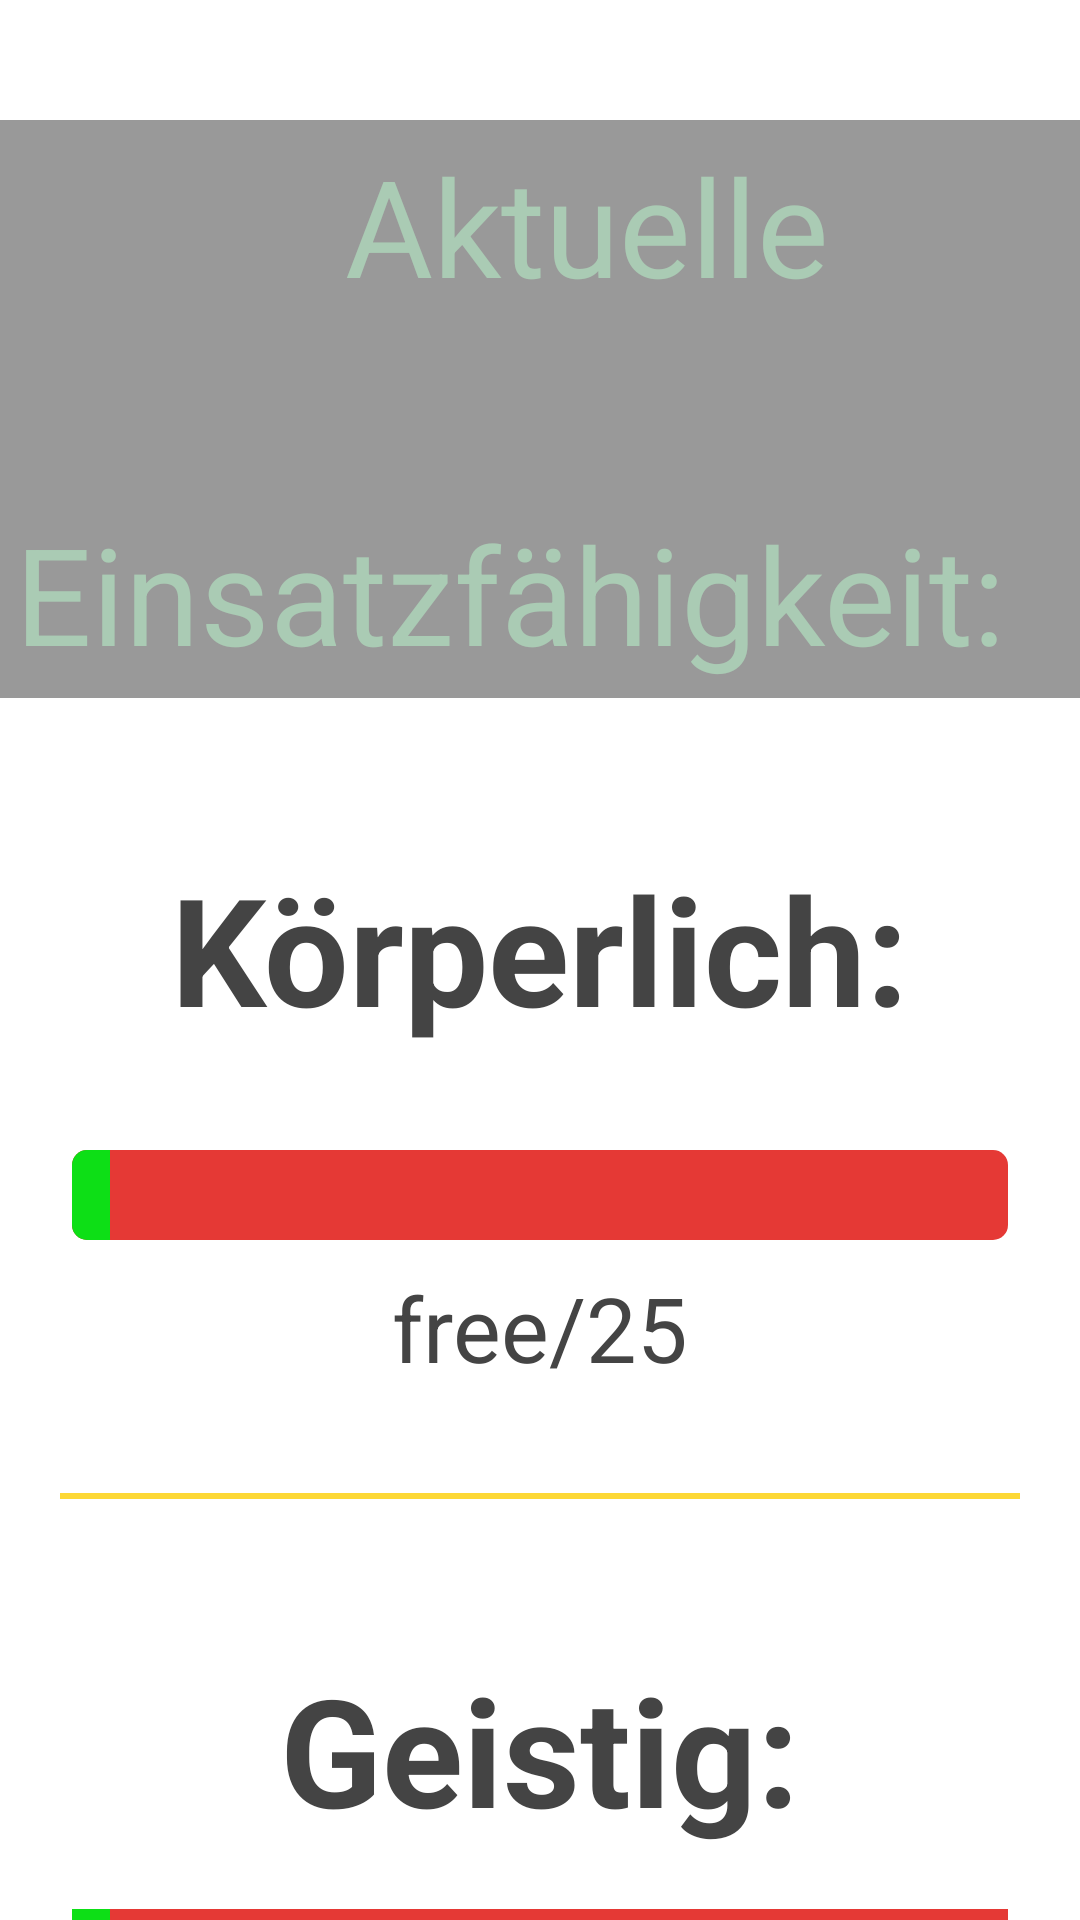

Here is an Android app screen rendered from its layout file. Give the layout XML and the strings, colors and styles it references.
<!-- AndroidManifest.xml: application theme Theme.Rotations_App -->
<!-- res/layout/activity_bewertungen.xml -->
<?xml version="1.0" encoding="utf-8"?>
<LinearLayout xmlns:android="http://schemas.android.com/apk/res/android"
    xmlns:app="http://schemas.android.com/apk/res-auto"
    xmlns:tools="http://schemas.android.com/tools"
    android:layout_width="match_parent"
    android:layout_height="match_parent"
    tools:context=".Bewertungen"
    android:orientation="vertical"
    android:layout_margin="10sp"
    >

    <TextView
        android:layout_marginTop="40sp"
        android:layout_width="match_parent"
        android:layout_height="wrap_content"
        android:text="          Aktuelle"
        android:textSize="45dp"
        android:layout_gravity="center_horizontal"
        android:padding="5sp"
        android:background="@color/grayButton"
        />
    <TextView
        android:layout_width="match_parent"
        android:layout_height="wrap_content"
        android:text="  Einsatzfähigkeit:"
        android:textSize="45dp"
        android:layout_gravity="center_horizontal"
        android:padding="5sp"
        android:background="@color/grayButton"
        />
    <TextView

            android:layout_marginTop="30sp"
            android:layout_width="wrap_content"
            android:layout_height="wrap_content"
            android:text="Körperlich:"
            android:textColor="@color/grayBackground"
            android:textSize="50sp"
            android:textStyle="bold"
            android:layout_gravity="center"
            android:padding="20dp"
        />
    <ProgressBar
        android:id="@+id/progressBarK"
        style="@style/Widget.AppCompat.SeekBar.Discrete"
        android:layout_width="match_parent"
        android:layout_height="wrap_content"
        android:layout_marginEnd="8dp"
        android:layout_marginStart="8dp"
        android:layout_marginTop="5dp"
        app:layout_constraintEnd_toEndOf="parent"
        app:layout_constraintStart_toStartOf="parent"
        android:progress="1"
        android:progressDrawable="@drawable/leistungsanzeige"
        android:max="25"
        />
    <LinearLayout
        android:layout_width="match_parent"
        android:layout_height="wrap_content"
        android:orientation="horizontal"
        android:gravity="center_horizontal">
        <TextView
            android:id="@+id/K"
            android:layout_width="wrap_content"
            android:layout_height="wrap_content"
            android:text="free"
            android:textColor="@color/grayBackground"
            android:textSize="30sp"
            android:gravity="center_horizontal"

        />
        <TextView
            android:layout_width="wrap_content"
            android:layout_height="wrap_content"
            android:text="/25"
            android:textColor="@color/grayBackground"
            android:textSize="30sp"
            android:gravity="center_horizontal"
            />
    </LinearLayout>
    <View
        android:layout_margin="35sp"
        android:layout_width="320dp"
        android:layout_height="2dp"
        android:background="#FDD835"
        android:layout_marginTop="10dp"
        android:layout_gravity="center_horizontal"
        />
    <TextView
        android:layout_width="wrap_content"
        android:layout_height="wrap_content"
        android:text="Geistig:"
        android:textColor="@color/grayBackground"
        android:textSize="50sp"
        android:textStyle="bold"
        android:layout_gravity="center"
        android:padding="15dp"
        />

    <ProgressBar
        android:id="@+id/progressBarG"
        style="@style/Widget.AppCompat.SeekBar.Discrete"
        android:layout_width="match_parent"
        android:layout_height="wrap_content"
        android:layout_marginEnd="8dp"
        android:layout_marginStart="8dp"
        android:layout_marginTop="5dp"
        app:layout_constraintEnd_toEndOf="parent"
        app:layout_constraintStart_toStartOf="parent"
        android:progress="1"
        android:progressDrawable="@drawable/leistungsanzeige"
        android:max="25"
        />
    <LinearLayout
        android:layout_width="match_parent"
        android:layout_height="wrap_content"
        android:orientation="horizontal"
        android:gravity="center_horizontal">

        <TextView
            android:id="@+id/G"
            android:layout_width="wrap_content"
            android:layout_height="wrap_content"
            android:text="free"
            android:textColor="@color/grayBackground"
            android:textSize="30sp"
            android:gravity="center_horizontal"

            />
        <TextView
            android:layout_width="wrap_content"
            android:layout_height="wrap_content"
            android:text="/25"
            android:textColor="@color/grayBackground"
            android:textSize="30sp"
            android:gravity="center_horizontal"
            />
    </LinearLayout>




</LinearLayout>
<!-- resources referenced by this layout -->
<resources>
  <color name="grayBackground">#FF444444</color>
  <color name="grayButton">#FF999999</color>
  <!-- drawable leistungsanzeige (drawable) -->
  <?xml version="1.0" encoding="utf-8"?>
  <layer-list xmlns:android="http://schemas.android.com/apk/res/android">
  
      <item android:gravity="center_vertical">
          <shape android:shape="rectangle">
              <solid android:color="#E53935"/>
              <size android:height="30sp" />
              <corners android:radius = "5sp"/>
          </shape>
      </item>
      <item android:gravity="center_vertical">
          <scale android:scaleWidth="100%">
              <selector>
                  <item android:state_enabled="false"
                      android:drawable="@android:color/transparent"/>
                  <item>
                      <shape android:shape="rectangle">
                          <solid android:color = "#0DDF16"/>
                          <size android:height="30dp"/>
                          <corners android:bottomLeftRadius="5sp"
                           android:topLeftRadius="5sp"/>
                      </shape>
                  </item>
              </selector>
          </scale>
      </item>
  </layer-list>
  <style name="Theme.Rotations_App" parent="Theme.MaterialComponents.DayNight.DarkActionBar">
  
          
          <item name="colorPrimary">@color/menuebuttonbackground</item>
          <item name="colorPrimaryVariant">@color/menuebuttontext</item>
          <item name="colorOnPrimary">@color/white</item>
          
          <item name="colorSecondary">@color/teal_200</item>
          <item name="colorSecondaryVariant">@color/teal_700</item>
          <item name="colorOnSecondary">@color/black</item>
          
          <item name="android:statusBarColor" tools:targetApi="l">?attr/colorPrimaryVariant</item>
          
          <item name="android:textSize">20sp</item>
          <item name="android:textColor">#aacbb4</item>
      </style>
  <color name="menuebuttonbackground">#FFEFE9EA</color>
  <color name="menuebuttontext">#6B232121</color>
  <color name="white">#FFFFFFFF</color>
  <color name="teal_200">#FF03DAC5</color>
  <color name="teal_700">#FF018786</color>
  <color name="black">#FF000000</color>
</resources>
